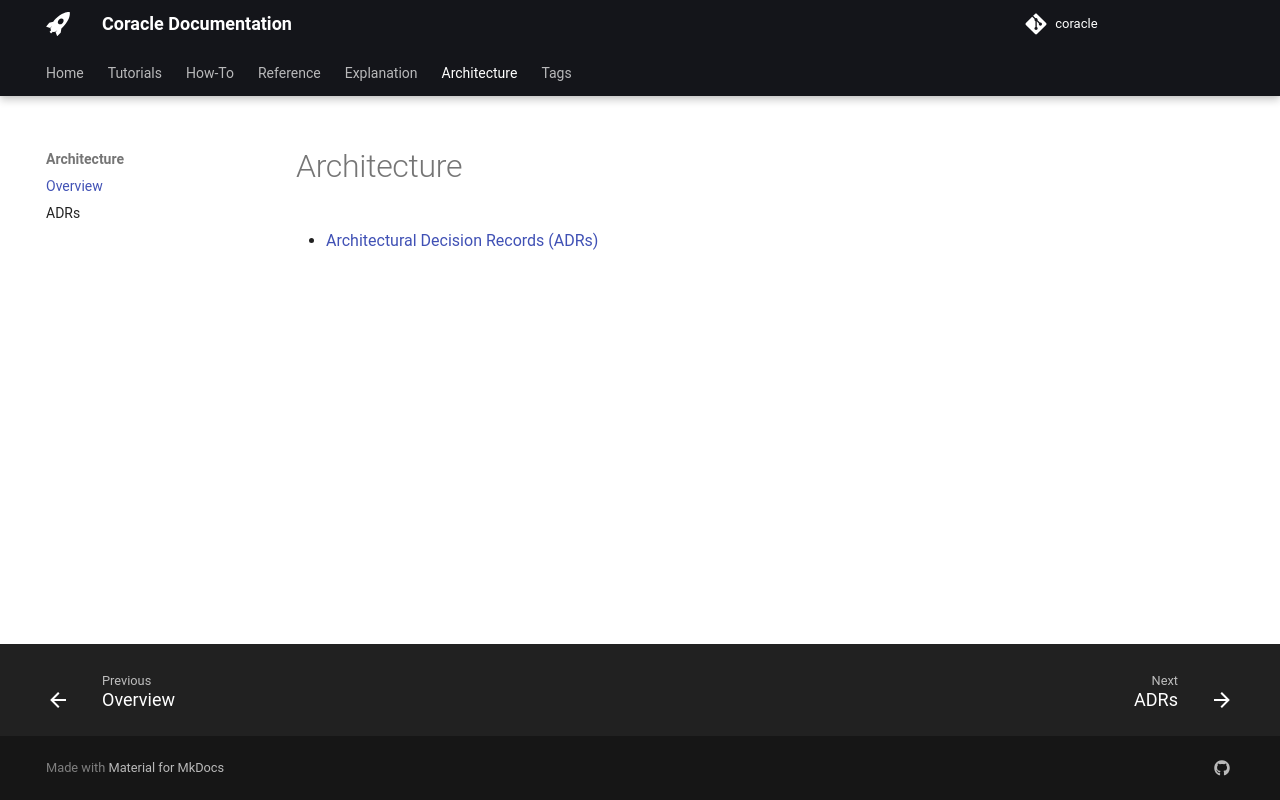

repository: gemmadanks/coracle · page: architecture/index.html · generator: mkdocs

# Architecture

- [Architectural Decision Records (ADRs)](adr/index.md)
